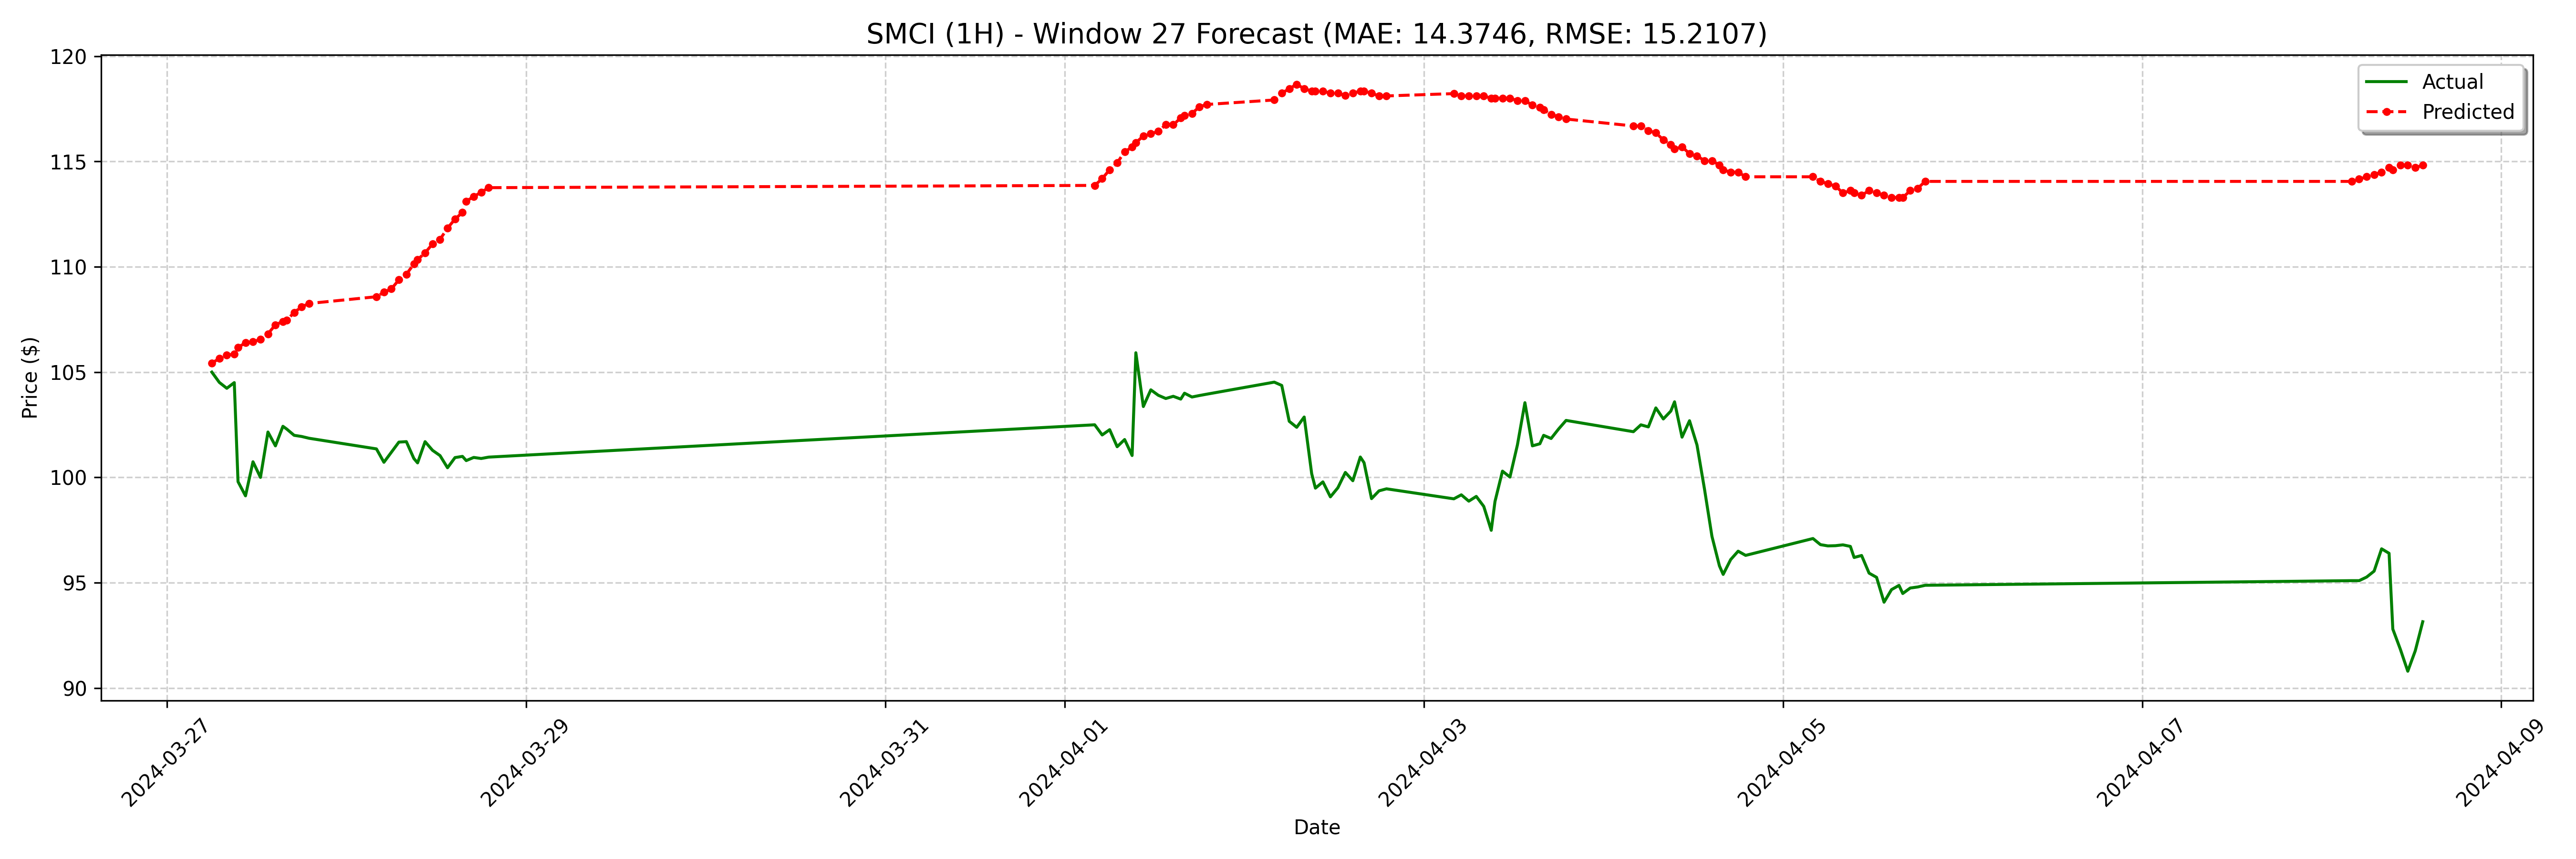

The data file committed next to this chart (first rows):
date, actual, forecast
2024-03-27 06:00:00-04:00, 105, 105.4
2024-03-27 07:00:00-04:00, 104.5, 105.6
2024-03-27 08:00:00-04:00, 104.2, 105.8
2024-03-27 09:00:00-04:00, 104.5, 105.9
2024-03-27 09:30:00-04:00, 99.8, 106.2
2024-03-27 10:30:00-04:00, 99.13, 106.4
2024-03-27 11:30:00-04:00, 100.7, 106.4
2024-03-27 12:30:00-04:00, 100, 106.6
2024-03-27 13:30:00-04:00, 102.2, 106.8
2024-03-27 14:30:00-04:00, 101.5, 107.2
2024-03-27 15:30:00-04:00, 102.4, 107.4
2024-03-27 16:00:00-04:00, 102.3, 107.5
2024-03-27 17:00:00-04:00, 102.0, 107.8
2024-03-27 18:00:00-04:00, 101.9, 108.1
2024-03-27 19:00:00-04:00, 101.9, 108.3
2024-03-28 04:00:00-04:00, 101.4, 108.6
2024-03-28 05:00:00-04:00, 100.7, 108.8
2024-03-28 06:00:00-04:00, 101.2, 109
2024-03-28 07:00:00-04:00, 101.7, 109.4
2024-03-28 08:00:00-04:00, 101.7, 109.6
2024-03-28 09:00:00-04:00, 100.9, 110.1
2024-03-28 09:30:00-04:00, 100.7, 110.3
2024-03-28 10:30:00-04:00, 101.7, 110.7
2024-03-28 11:30:00-04:00, 101.3, 111.1
2024-03-28 12:30:00-04:00, 101, 111.3
2024-03-28 13:30:00-04:00, 100.5, 111.8
2024-03-28 14:30:00-04:00, 100.9, 112.3
2024-03-28 15:30:00-04:00, 101.0, 112.6
2024-03-28 16:00:00-04:00, 100.8, 113.1
2024-03-28 17:00:00-04:00, 101, 113.3
2024-03-28 18:00:00-04:00, 100.9, 113.5
2024-03-28 19:00:00-04:00, 101, 113.8
2024-04-01 04:00:00-04:00, 102.5, 113.9
2024-04-01 05:00:00-04:00, 102, 114.2
2024-04-01 06:00:00-04:00, 102.3, 114.6
2024-04-01 07:00:00-04:00, 101.5, 114.9
2024-04-01 08:00:00-04:00, 101.8, 115.5
2024-04-01 09:00:00-04:00, 101, 115.7
2024-04-01 09:30:00-04:00, 105.9, 115.9
2024-04-01 10:30:00-04:00, 103.4, 116.2
2024-04-01 11:30:00-04:00, 104.2, 116.3
2024-04-01 12:30:00-04:00, 103.9, 116.4
2024-04-01 13:30:00-04:00, 103.7, 116.7
2024-04-01 14:30:00-04:00, 103.9, 116.7
2024-04-01 15:30:00-04:00, 103.7, 117.1
2024-04-01 16:00:00-04:00, 104.0, 117.2
2024-04-01 17:00:00-04:00, 103.8, 117.3
2024-04-01 18:00:00-04:00, 103.9, 117.6
2024-04-01 19:00:00-04:00, 104, 117.7
2024-04-02 04:00:00-04:00, 104.5, 117.9
2024-04-02 05:00:00-04:00, 104.4, 118.2
2024-04-02 06:00:00-04:00, 102.7, 118.5
2024-04-02 07:00:00-04:00, 102.4, 118.7
2024-04-02 08:00:00-04:00, 102.9, 118.5
2024-04-02 09:00:00-04:00, 100.2, 118.3
2024-04-02 09:30:00-04:00, 99.49, 118.3
2024-04-02 10:30:00-04:00, 99.79, 118.3
2024-04-02 11:30:00-04:00, 99.08, 118.2
2024-04-02 12:30:00-04:00, 99.51, 118.2
2024-04-02 13:30:00-04:00, 100.2, 118.1
... 68 more rows
